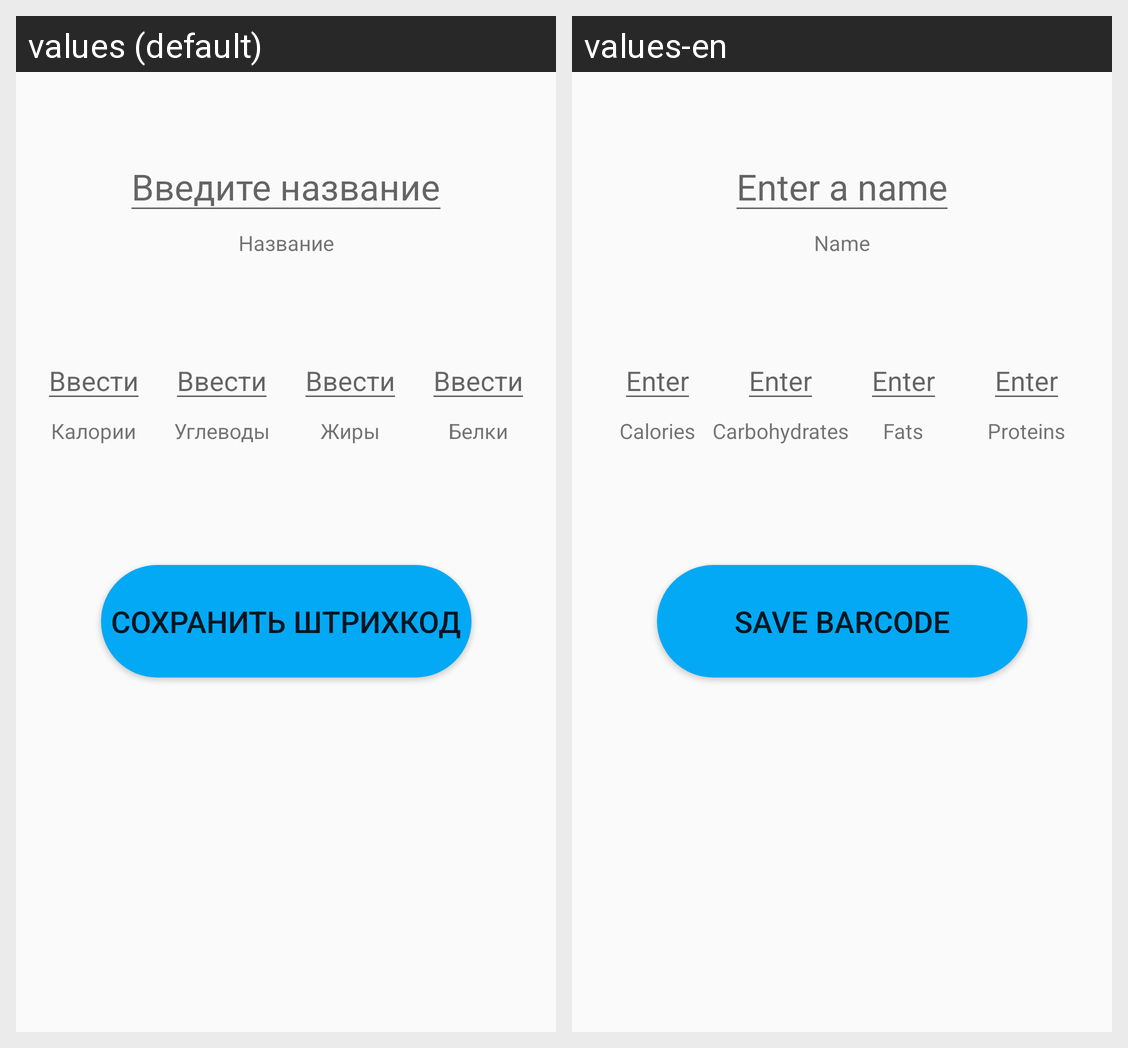

Here is an Android app screen in its default locale and in the app's own translations. Write out the translated-string differences for the strings that appear on this screen.
Android screen res/layout/activity_scanned_food.xml rendered under 2 locales, left to right: values (default), values-en. Device: Nexus 5 (rendered at 1080×1920; each locale shown at half size, 540×960, under a caption strip naming it); theme AppTheme.NoActionBar.
Strings drawn on this screen, with the default value and each locale's value (text and hints the layout hard-codes, and strings that could not be matched under every locale, appear in the picture but are not listed):

enter_name
  values: Введите название
  values-en: Enter a name

save_barcode
  values: Сохранить штрихкод
  values-en: Save barcode

enter1
  values: Ввести
  values-en: Enter

kalorii
  values: Калории
  values-en: Calories

belki
  values: Белки
  values-en: Proteins

jiri
  values: Жиры
  values-en: Fats

uglevodi
  values: Углеводы
  values-en: Carbohydrates

name
  values: Название
  values-en: Name
